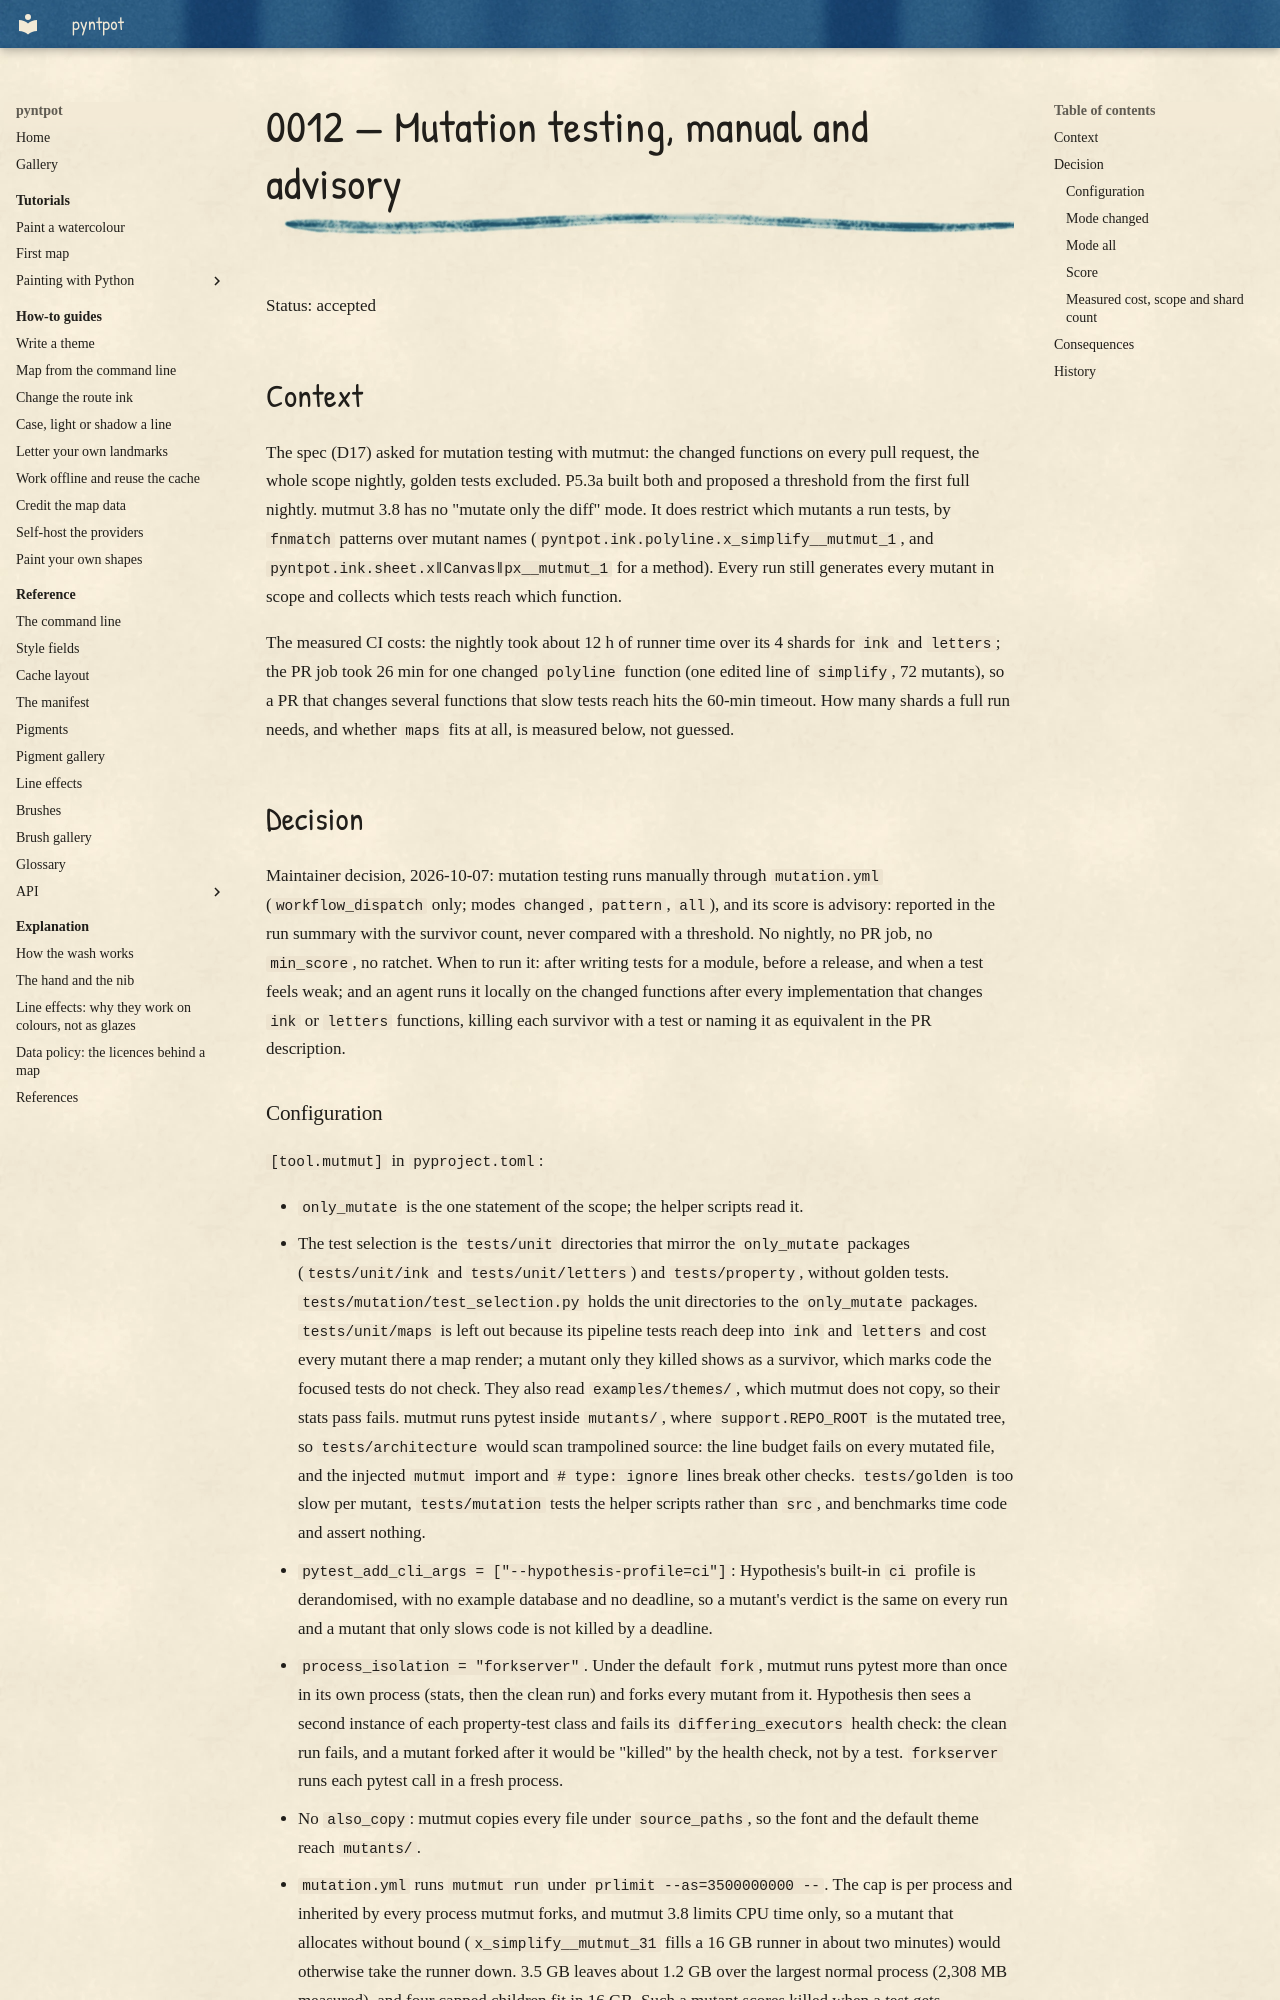

repository: findlaywebb/pyntpot · page: decisions/0012-mutation-threshold/index.html · generator: mkdocs

# 0012 — Mutation testing, manual and advisory

Status: accepted

## Context

The spec (D17) asked for mutation testing with mutmut: the changed functions on every
pull request, the whole scope nightly, golden tests excluded. P5.3a built both and
proposed a threshold from the first full nightly. mutmut 3.8 has no "mutate only the
diff" mode. It does restrict which mutants a run tests, by `fnmatch` patterns over
mutant names (`pyntpot.ink.polyline.x_simplify__mutmut_1`, and
`pyntpot.ink.sheet.xǁCanvasǁpx__mutmut_1` for a method). Every run still generates
every mutant in scope and collects which tests reach which function.

The measured CI costs: the nightly took about 12 h of runner time over its 4 shards for
`ink` and `letters`; the PR job took 26 min for one changed `polyline` function (one
edited line of `simplify`, 72 mutants), so a PR that changes several functions that slow
tests reach hits the 60-min timeout. How many shards a full run needs, and whether
`maps` fits at all, is measured below, not guessed.

## Decision

Maintainer decision, 2026-10-07: mutation testing runs manually through `mutation.yml`
(`workflow_dispatch` only; modes `changed`, `pattern`, `all`), and its score is
advisory: reported in the run summary with the survivor count, never compared with a
threshold. No nightly, no PR job, no `min_score`, no ratchet. When to run it: after
writing tests for a module, before a release, and when a test feels weak; and an agent
runs it locally on the changed functions after every implementation that changes `ink`
or `letters` functions, killing each survivor with a test or naming it as equivalent in
the PR description.
